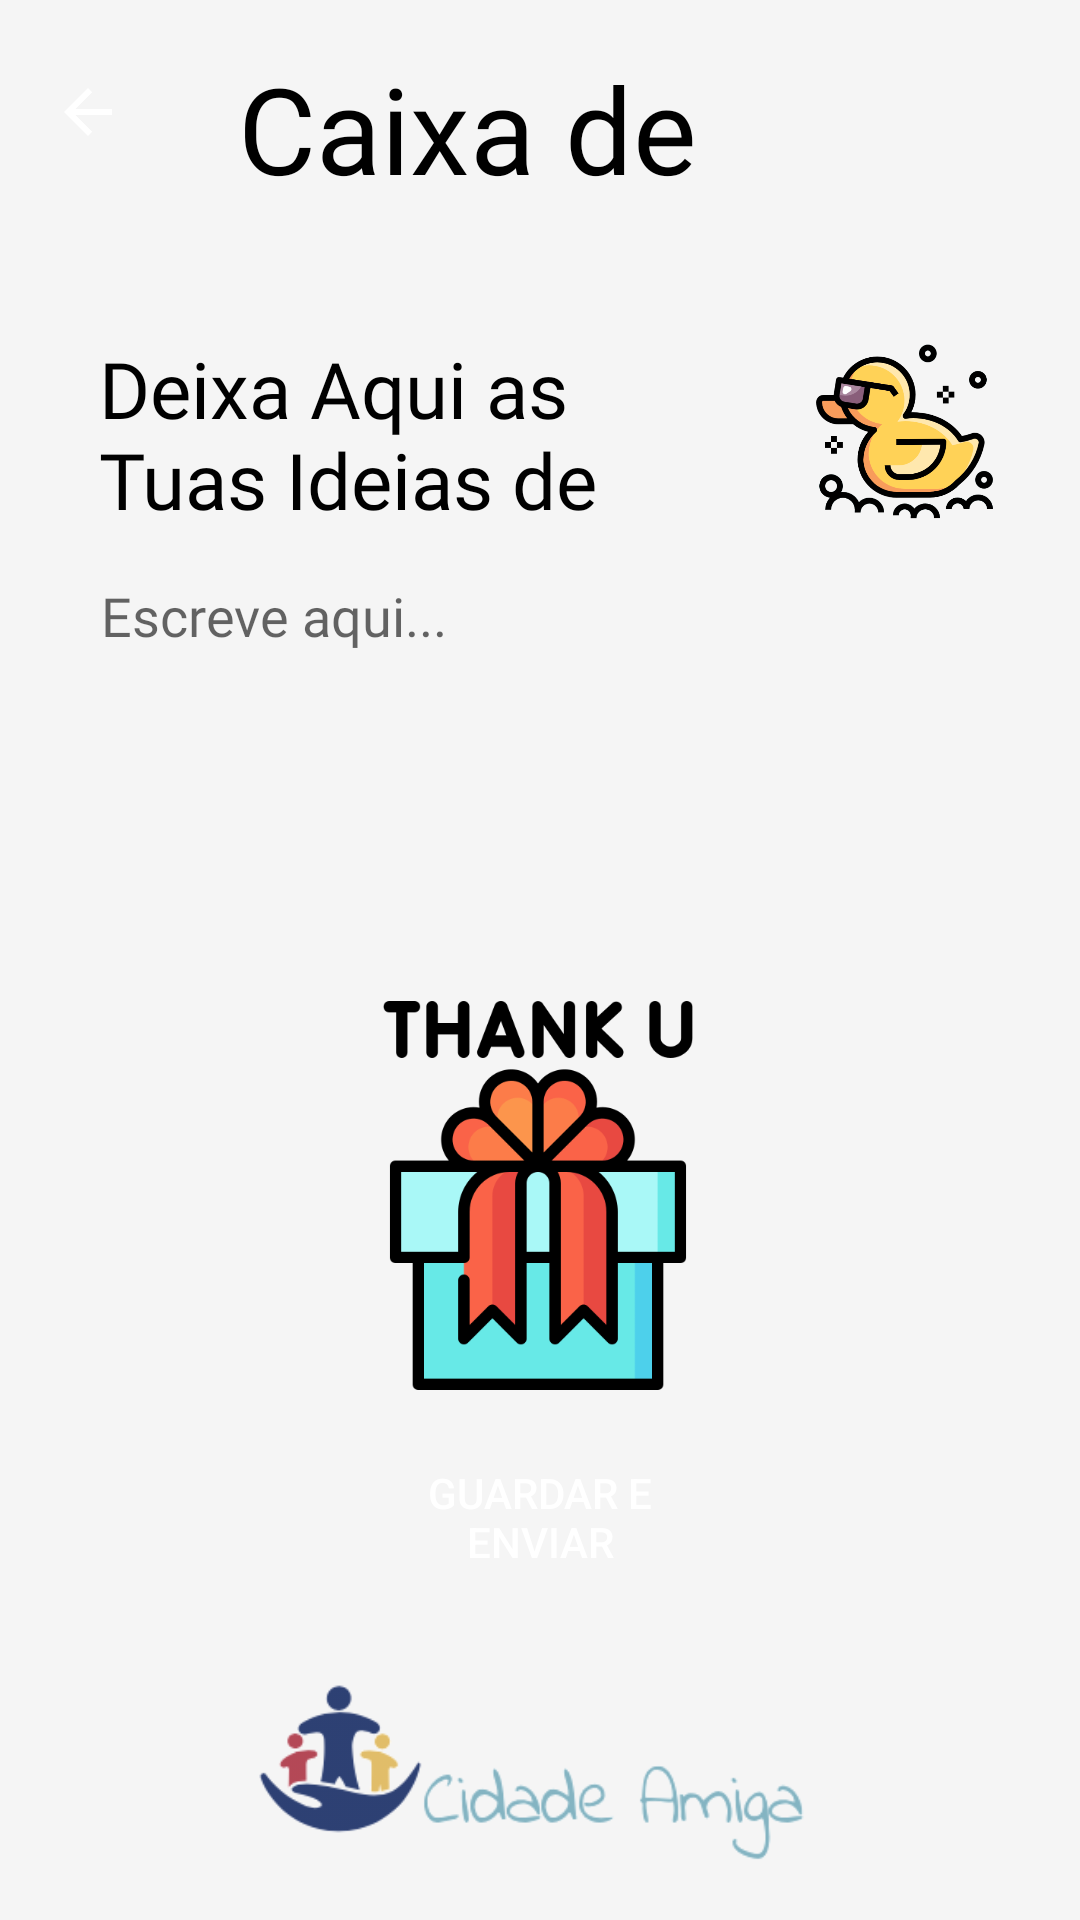

Android layout source for this screen:
<!-- AndroidManifest.xml: application theme Theme.AppCompat.Light.NoActionBar -->
<!-- res/layout/activity_suggestion.xml -->
<?xml version="1.0" encoding="utf-8"?>
<androidx.constraintlayout.widget.ConstraintLayout xmlns:android="http://schemas.android.com/apk/res/android"
    xmlns:app="http://schemas.android.com/apk/res-auto"
    xmlns:tools="http://schemas.android.com/tools"
    android:layout_width="match_parent"
    android:layout_height="match_parent"
    android:background="#f5f5f5"
    tools:context=".Suggestion">

    <ImageButton
        android:id="@+id/return3Btn"
        android:layout_width="0dp"
        android:layout_height="0dp"
        app:layout_constraintHeight_percent="0.06"
        app:layout_constraintWidth_percent="0.13"
        android:background="@drawable/round_button"
        android:backgroundTint="#3E3D3D"
        app:layout_constraintBottom_toBottomOf="parent"
        app:layout_constraintEnd_toEndOf="parent"
        app:layout_constraintHorizontal_bias="0.019"
        app:layout_constraintStart_toStartOf="parent"
        app:layout_constraintTop_toTopOf="parent"
        app:layout_constraintVertical_bias="0.03000002"
        app:srcCompat="@drawable/abc_vector_test" />

    <androidx.constraintlayout.widget.ConstraintLayout
        android:id="@+id/constraintLayout6"
        android:layout_width="0dp"
        android:layout_height="0dp"
        app:layout_constraintHeight_percent="0.70"
        app:layout_constraintWidth_percent="0.95"
        android:background="@drawable/round_corners"
        android:backgroundTint="@color/yellow"
        app:layout_constraintBottom_toBottomOf="parent"
        app:layout_constraintEnd_toEndOf="parent"
        app:layout_constraintStart_toStartOf="parent"
        app:layout_constraintTop_toTopOf="parent"
        app:layout_constraintVertical_bias="0.497">

        <ImageView
            android:id="@+id/imageView18"
            android:layout_width="0dp"
            android:layout_height="0dp"
            app:layout_constraintHeight_percent="0.14"
            app:layout_constraintWidth_percent="0.20"
            app:layout_constraintBottom_toBottomOf="parent"
            app:layout_constraintEnd_toEndOf="parent"
            app:layout_constraintHorizontal_bias="0.944"
            app:layout_constraintStart_toStartOf="parent"
            app:layout_constraintTop_toTopOf="parent"
            app:layout_constraintVertical_bias="0.043"
            app:srcCompat="@drawable/cool_duck" />

        <TextView
            android:id="@+id/textView4"
            android:layout_width="0dp"
            android:layout_height="0dp"
            android:layout_marginEnd="12dp"
            android:layout_marginRight="12dp"
            android:fontFamily="@font/patrick_hand"
            android:text="Deixa Aqui as Tuas Ideias de Atividades "
            android:textColor="#000000"
            android:textSize="26sp"
            app:layout_constraintBottom_toBottomOf="parent"
            app:layout_constraintEnd_toStartOf="@+id/imageView18"
            app:layout_constraintHeight_percent="0.13"
            app:layout_constraintHorizontal_bias="1.0"
            app:layout_constraintStart_toStartOf="parent"
            app:layout_constraintTop_toTopOf="parent"
            app:layout_constraintVertical_bias="0.043"
            app:layout_constraintWidth_percent="0.65" />

        <EditText
            android:id="@+id/textBoxSuggestionID"
            android:layout_width="0dp"
            android:layout_height="0dp"
            android:background="@drawable/round_corners"
            android:backgroundTint="@color/white"
            android:ems="10"
            android:fontFamily="@font/patrick_hand"
            android:gravity="top"
            android:hint="Escreve aqui..."
            android:inputType="textMultiLine"
            android:paddingLeft="8sp"
            android:paddingTop="8sp"
            android:paddingRight="8sp"
            android:textColor="#000000"
            android:textSize="18sp"
            app:layout_constraintBottom_toBottomOf="parent"
            app:layout_constraintEnd_toEndOf="parent"
            app:layout_constraintHeight_percent="0.29"
            app:layout_constraintHorizontal_bias="0.487"
            app:layout_constraintStart_toStartOf="parent"
            app:layout_constraintTop_toTopOf="parent"
            app:layout_constraintVertical_bias="0.282"
            app:layout_constraintWidth_percent="0.90" />

        <Button
            android:id="@+id/saveSendBtn"
            android:layout_width="0dp"
            android:layout_height="0dp"
            android:background="@drawable/round_button"
            android:backgroundTint="@color/button_blue"
            android:text="Guardar e Enviar"
            android:textColor="#FFFFFF"
            app:layout_constraintBottom_toBottomOf="parent"
            app:layout_constraintEnd_toEndOf="parent"
            app:layout_constraintHeight_percent="0.11"
            app:layout_constraintStart_toStartOf="parent"
            app:layout_constraintTop_toTopOf="parent"
            app:layout_constraintVertical_bias="0.967"
            app:layout_constraintWidth_percent="0.35" />

        <ImageView
            android:id="@+id/imageView32"
            android:layout_width="0dp"
            android:layout_height="0dp"
            app:layout_constraintBottom_toBottomOf="parent"
            app:layout_constraintEnd_toEndOf="parent"
            app:layout_constraintHeight_percent="0.29"
            app:layout_constraintHorizontal_bias="0.497"
            app:layout_constraintStart_toStartOf="parent"
            app:layout_constraintTop_toTopOf="parent"
            app:layout_constraintVertical_bias="0.749"
            app:layout_constraintWidth_percent="0.45"
            app:srcCompat="@drawable/obrigado" />

    </androidx.constraintlayout.widget.ConstraintLayout>

    <ImageView
        android:id="@+id/imageView17"
        android:layout_width="0dp"
        android:layout_height="0dp"
        app:layout_constraintHeight_percent="0.11"
        app:layout_constraintWidth_percent="0.85"
        app:layout_constraintBottom_toBottomOf="parent"
        app:layout_constraintEnd_toEndOf="parent"
        app:layout_constraintHorizontal_bias="0.488"
        app:layout_constraintStart_toStartOf="parent"
        app:layout_constraintTop_toTopOf="parent"
        app:layout_constraintVertical_bias="0.972"
        app:srcCompat="@drawable/logotipo" />

    <TextView
        android:id="@+id/titleSuggestion"
        android:layout_width="0dp"
        android:layout_height="0dp"
        android:fontFamily="@font/patrick_hand"
        android:text="Caixa de Sugestões"
        android:textColor="#000000"
        android:textSize="40sp"
        app:layout_constraintBottom_toBottomOf="parent"
        app:layout_constraintEnd_toEndOf="parent"
        app:layout_constraintHeight_percent="0.08"
        app:layout_constraintHorizontal_bias="1.0"
        app:layout_constraintStart_toStartOf="parent"
        app:layout_constraintTop_toTopOf="parent"
        app:layout_constraintVertical_bias="0.027"
        app:layout_constraintWidth_percent="0.78" />
</androidx.constraintlayout.widget.ConstraintLayout>
<!-- resources referenced by this layout -->
<resources>
  <color name="button_blue">#2A3F77</color>
  <color name="white">#FFFFFFFF</color>
  <color name="yellow">#ffd24d</color>
  <!-- drawable cool_duck: png bitmap (drawable-v24, 67268 bytes) -->
  <!-- drawable logotipo: png bitmap (drawable-v24, 23360 bytes) -->
  <!-- drawable obrigado: png bitmap (drawable-v24, 19766 bytes) -->
</resources>
